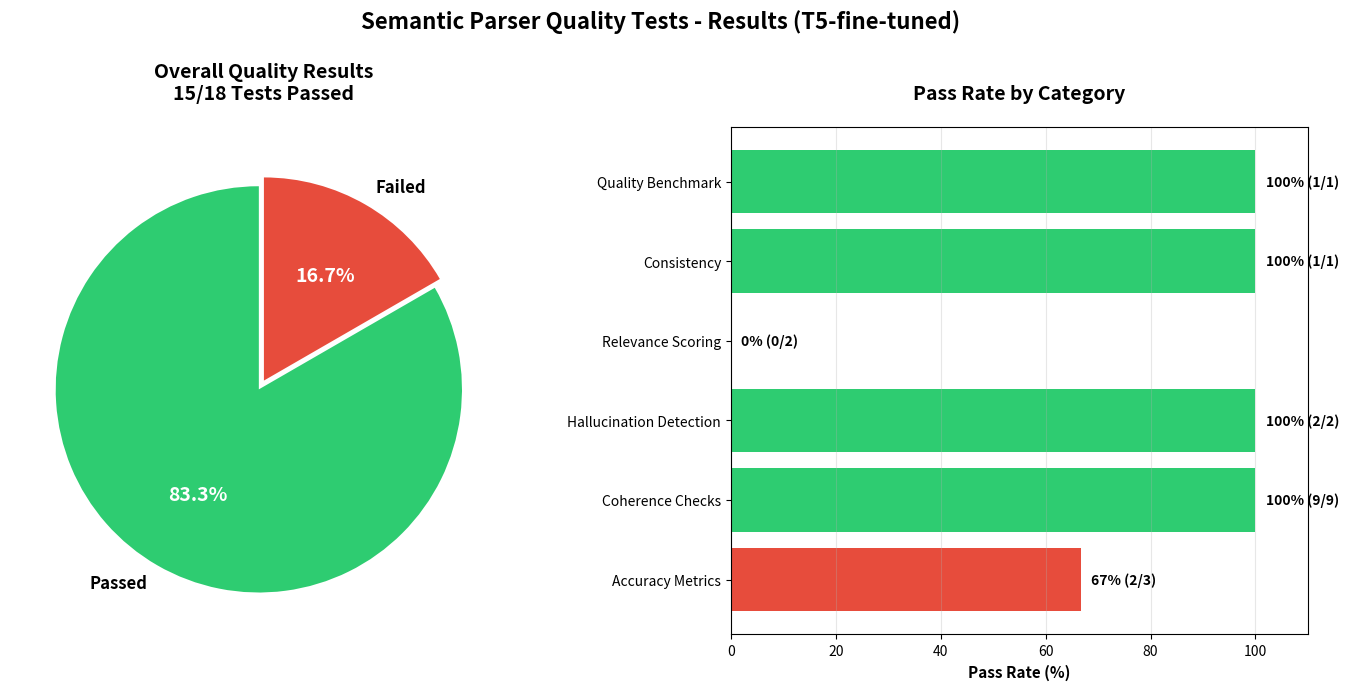

This chart was generated by the following Python code: (Note: this script raises an exception after producing the figure.)
"""
Semantic Parser Quality Tests Visualization
Detailed breakdown of quality metrics and test results
"""

import matplotlib.pyplot as plt
from pathlib import Path


def create_quality_tests_chart():
    """Create comprehensive quality test results visualization."""
    
    # Quality test results data (from test_semantic_parser_quality.py)
    quality_tests = {
        'Accuracy Metrics': {
            'passed': 2,
            'failed': 1,
            'tests': [
                ('Basic accuracy for simple cases', True),
                ('Multi-group extraction accuracy', True),
                ('Priority detection accuracy', False)
            ]
        },
        'Coherence Checks': {
            'passed': 9,
            'failed': 0,
            'tests': [
                ('Count matches group count', True),
                ('College values are valid', True),
                ('Gender values are valid', True),
                ('New/old values are valid', True),
                ('Priority rules valid', True),
                ('Conflict_ok boolean check', True),
                ('No unknown fields', True),
                ('Multi-group coherence', True),
                ('Global structure valid', True)
            ]
        },
        'Hallucination Detection': {
            'passed': 2,
            'failed': 0,
            'tests': [
                ('No fabricated colleges', True),
                ('No fabricated priorities', True)
            ]
        },
        'Relevance Scoring': {
            'passed': 0,
            'failed': 2,
            'tests': [
                ('College mention relevance', False),
                ('Gender mention relevance', False)
            ]
        },
        'Consistency': {
            'passed': 1,
            'failed': 0,
            'tests': [
                ('Consistent output for similar inputs', True)
            ]
        },
        'Quality Benchmark': {
            'passed': 1,
            'failed': 0,
            'tests': [
                ('Comprehensive quality benchmark', True)
            ]
        }
    }
    
    # Calculate totals
    total_passed = sum(cat['passed'] for cat in quality_tests.values())
    total_failed = sum(cat['failed'] for cat in quality_tests.values())
    total_tests = total_passed + total_failed
    
    # Create figure with 2 subplots
    fig, (ax1, ax2) = plt.subplots(1, 2, figsize=(14, 7))
    fig.patch.set_facecolor('white')
    fig.suptitle('Semantic Parser Quality Tests - Results (T5-fine-tuned)', 
                 fontsize=16, fontweight='bold', y=0.98)
    
    # Define colors
    pass_color = '#2ecc71'
    fail_color = '#e74c3c'
    colors = [pass_color, fail_color]
    
    # 1. Overall Results Pie Chart (Left)
    wedges, texts, autotexts = ax1.pie([total_passed, total_failed],
                                         labels=['Passed', 'Failed'],
                                         colors=colors,
                                         autopct='%1.1f%%',
                                         startangle=90,
                                         explode=(0.05, 0),
                                         textprops={'fontsize': 12, 'weight': 'bold'})
    
    for autotext in autotexts:
        autotext.set_color('white')
        autotext.set_fontsize(14)
        autotext.set_weight('bold')
    
    ax1.set_title(f'Overall Quality Results\n{total_passed}/{total_tests} Tests Passed', 
                  fontsize=14, fontweight='bold', pad=20)
    
    # 2. Pass Rate by Category (Right)
    categories = list(quality_tests.keys())
    pass_rates = []
    for cat in categories:
        total = quality_tests[cat]['passed'] + quality_tests[cat]['failed']
        rate = (quality_tests[cat]['passed'] / total * 100) if total > 0 else 0
        pass_rates.append(rate)
    
    bar_colors = [pass_color if r == 100 else '#f39c12' if r >= 80 else fail_color 
                  for r in pass_rates]
    bars = ax2.barh(categories, pass_rates, color=bar_colors)
    
    ax2.set_xlabel('Pass Rate (%)', fontsize=11, fontweight='bold')
    ax2.set_title('Pass Rate by Category', fontsize=14, fontweight='bold', pad=20)
    ax2.set_xlim(0, 110)
    ax2.grid(axis='x', alpha=0.3)
    
    # Add percentage labels and test counts
    for i, (bar, rate, cat) in enumerate(zip(bars, pass_rates, categories)):
        passed = quality_tests[cat]['passed']
        failed = quality_tests[cat]['failed']
        total = passed + failed
        
        ax2.text(rate + 2, i, f'{rate:.0f}% ({passed}/{total})',
                va='center', fontweight='bold', fontsize=10)
    
    plt.tight_layout(rect=[0, 0, 1, 0.95])
    
    # Save the figure
    output_path = Path(__file__).parent / 'quality_tests_results.png'
    plt.savefig(output_path, dpi=300, bbox_inches='tight', facecolor='white')
    print(f"\n✓ Quality tests chart saved to: {output_path}")
    plt.close()


if __name__ == '__main__':
    create_quality_tests_chart()
